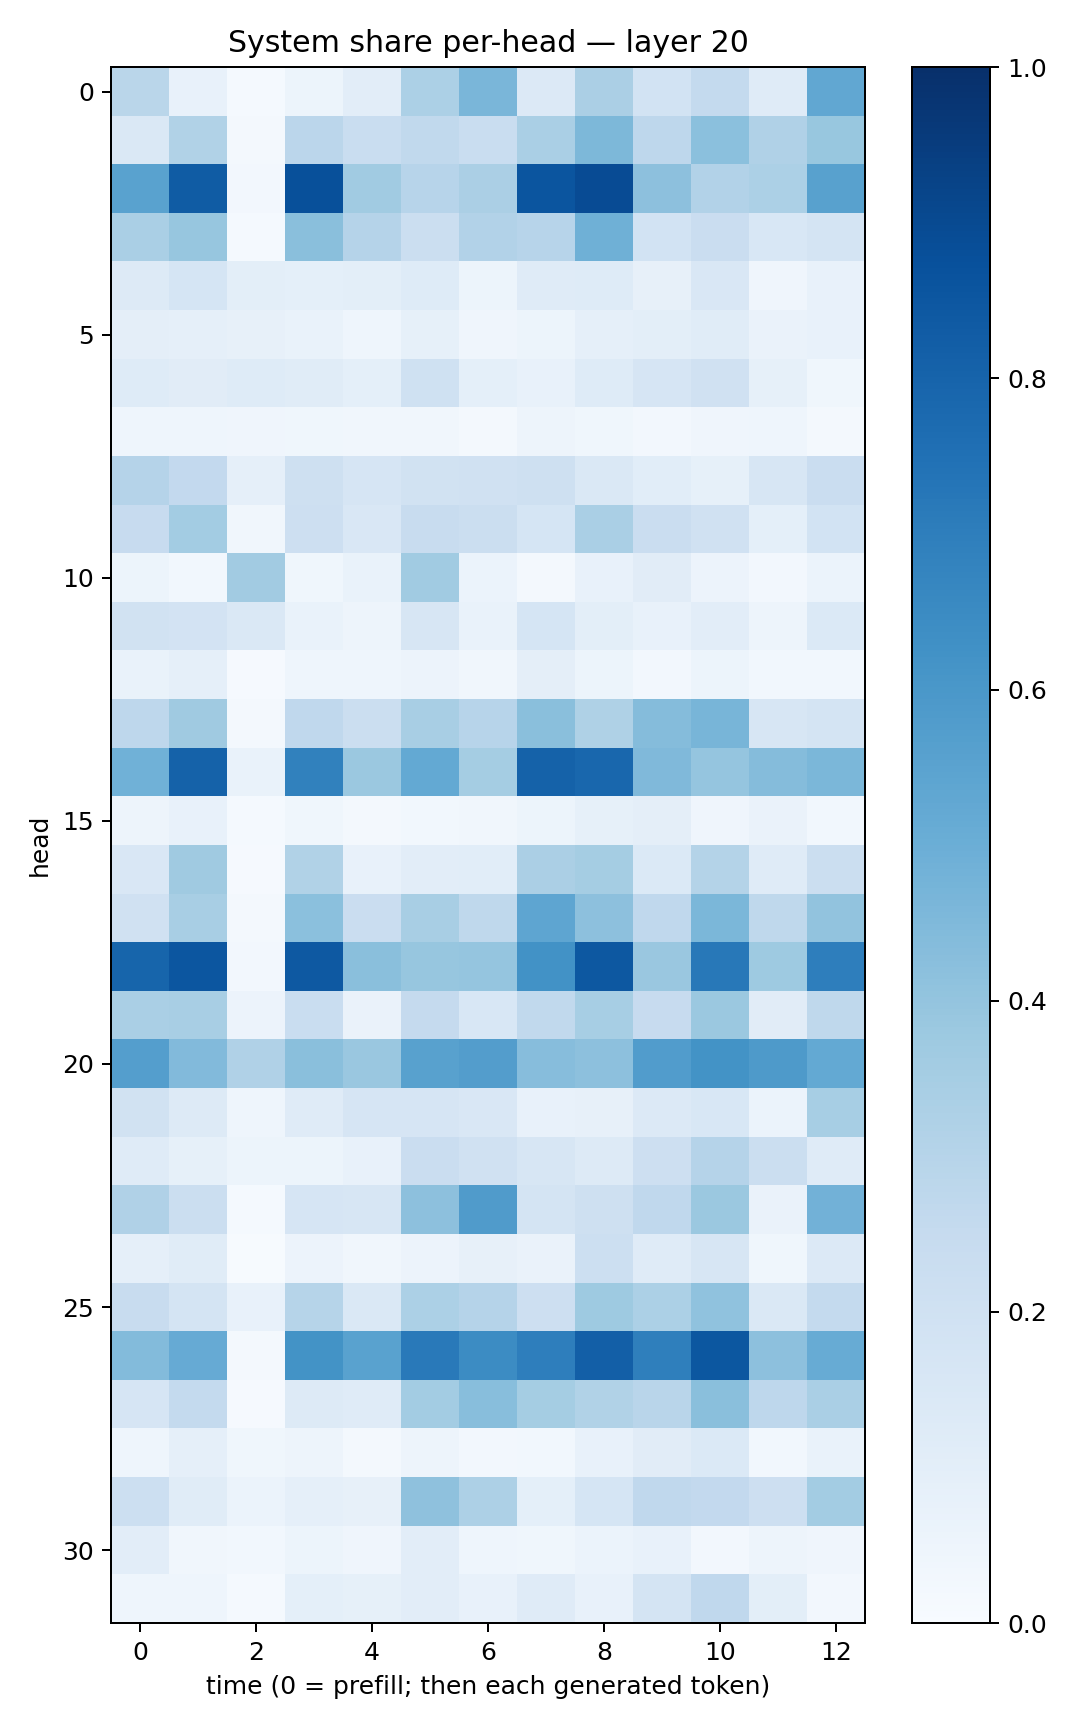

The table this chart was drawn from, first rows:
0.28615054, 0.07231037, 0.014881004, 0.0545264, 0.10469444, 0.32971665, 0.46355513, 0.13298748, 0.33530924, 0.1857642, 0.2577488, 0.11961492, 0.53025764
0.144, 0.3153, 0.0216, 0.2843, 0.2321, 0.2624, 0.2312, 0.3392, 0.4556, 0.2758, 0.4207, 0.317, 0.3871
0.5546, 0.8288, 0.02366, 0.8767, 0.3653, 0.2943, 0.3334, 0.8555, 0.892, 0.4147, 0.3109, 0.3308, 0.5572
0.3374, 0.3915, 0.01393, 0.4228, 0.3036, 0.2225, 0.3113, 0.2958, 0.49, 0.1856, 0.2301, 0.1553, 0.1787
0.1298, 0.1685, 0.1001, 0.09056, 0.09978, 0.1224, 0.05155, 0.1182, 0.1213, 0.08061, 0.1523, 0.04023, 0.07083
0.09718, 0.08713, 0.08145, 0.06951, 0.04399, 0.08353, 0.04228, 0.05376, 0.08608, 0.0977, 0.1137, 0.0639, 0.07118
0.1221, 0.1117, 0.1234, 0.1143, 0.09358, 0.2004, 0.09211, 0.07595, 0.1223, 0.1663, 0.1963, 0.08519, 0.03624
0.0457, 0.04336, 0.04144, 0.03622, 0.03487, 0.03348, 0.02173, 0.04848, 0.037, 0.027, 0.04251, 0.04454, 0.02138
0.3012, 0.2581, 0.08787, 0.2095, 0.1675, 0.1908, 0.196, 0.2036, 0.1432, 0.1063, 0.08363, 0.1624, 0.2303
0.2446, 0.357, 0.03399, 0.2126, 0.149, 0.2411, 0.2244, 0.1684, 0.3361, 0.2278, 0.1965, 0.09176, 0.1841
0.05364, 0.02787, 0.3604, 0.03884, 0.06709, 0.3652, 0.05957, 0.02227, 0.07351, 0.1094, 0.05816, 0.02725, 0.06077
0.1919, 0.1821, 0.1476, 0.0697, 0.04938, 0.1601, 0.06767, 0.1684, 0.1014, 0.07044, 0.1034, 0.04894, 0.1402
0.06823, 0.08646, 0.009709, 0.0464, 0.04353, 0.05804, 0.03304, 0.09721, 0.05358, 0.02723, 0.05463, 0.0292, 0.02836
0.275, 0.3682, 0.01915, 0.2677, 0.2201, 0.3416, 0.2946, 0.4252, 0.3207, 0.436, 0.466, 0.1616, 0.1731
0.4871, 0.8052, 0.06761, 0.6841, 0.3794, 0.5205, 0.3549, 0.8078, 0.7889, 0.4484, 0.3947, 0.4368, 0.4591
0.04893, 0.0717, 0.0126, 0.03615, 0.02041, 0.02978, 0.03403, 0.05425, 0.08309, 0.09381, 0.04012, 0.06594, 0.02793
0.1499, 0.3707, 0.01035, 0.3164, 0.07209, 0.1017, 0.1082, 0.3349, 0.3551, 0.1372, 0.3054, 0.1192, 0.2189
0.1973, 0.34, 0.01755, 0.4212, 0.228, 0.3427, 0.2708, 0.5357, 0.4146, 0.2683, 0.4597, 0.2699, 0.4049
0.796, 0.8531, 0.02435, 0.8406, 0.4224, 0.3937, 0.3983, 0.6244, 0.8473, 0.3829, 0.7189, 0.3725, 0.6974
0.3393, 0.3427, 0.05812, 0.2319, 0.06574, 0.2524, 0.1548, 0.263, 0.3444, 0.2426, 0.3827, 0.1129, 0.2731
0.5687, 0.4435, 0.3193, 0.4257, 0.3855, 0.5554, 0.5707, 0.4323, 0.4141, 0.5779, 0.6195, 0.5876, 0.5223
0.1878, 0.1283, 0.04388, 0.1208, 0.1647, 0.1677, 0.1507, 0.07759, 0.07999, 0.1351, 0.1538, 0.05962, 0.3449
0.1173, 0.08524, 0.0545, 0.05436, 0.07285, 0.228, 0.1954, 0.1589, 0.1308, 0.2114, 0.3027, 0.2208, 0.1193
0.318, 0.2248, 0.01358, 0.1665, 0.1595, 0.4141, 0.5783, 0.1795, 0.2088, 0.2658, 0.3827, 0.06576, 0.4814
0.08953, 0.1163, 0.006822, 0.05826, 0.03405, 0.05657, 0.08104, 0.06533, 0.2164, 0.1204, 0.1568, 0.03536, 0.1338
0.241, 0.1755, 0.07658, 0.3006, 0.1464, 0.3295, 0.3029, 0.2148, 0.3714, 0.3298, 0.4094, 0.1424, 0.2553
0.4397, 0.5137, 0.01933, 0.6195, 0.551, 0.717, 0.645, 0.6969, 0.8184, 0.6938, 0.8506, 0.4143, 0.5082
0.1646, 0.2559, 0.009715, 0.1259, 0.118, 0.3572, 0.4271, 0.3548, 0.3126, 0.2909, 0.4226, 0.2735, 0.336
0.04612, 0.08612, 0.0355, 0.04813, 0.02176, 0.04798, 0.02508, 0.02826, 0.07291, 0.1131, 0.1401, 0.03005, 0.06655
0.2161, 0.1151, 0.05936, 0.08826, 0.08138, 0.4113, 0.3243, 0.09318, 0.1705, 0.2687, 0.2601, 0.2132, 0.3586
0.1023, 0.03401, 0.02746, 0.0514, 0.03916, 0.1035, 0.04566, 0.03902, 0.06202, 0.07072, 0.02592, 0.04975, 0.04055
0.04443, 0.04653, 0.01409, 0.09148, 0.08204, 0.1036, 0.07757, 0.1185, 0.07631, 0.1754, 0.266, 0.09889, 0.02507
